Run: headless pygame with SDL's dummy video driver; simulated clock (each Clock.tick advances the game by its frame time, no real sleeping); random seed 0; keys injected as events and as key.get_pressed() state; no mouse input.
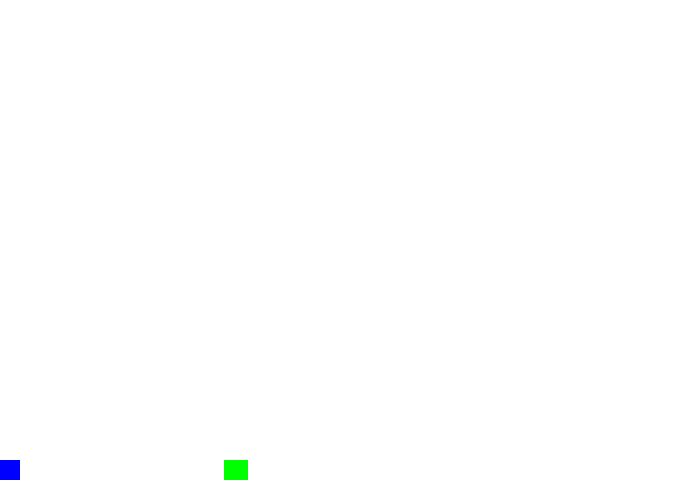
Frame 1 of 2 · flips 1–60 · no input
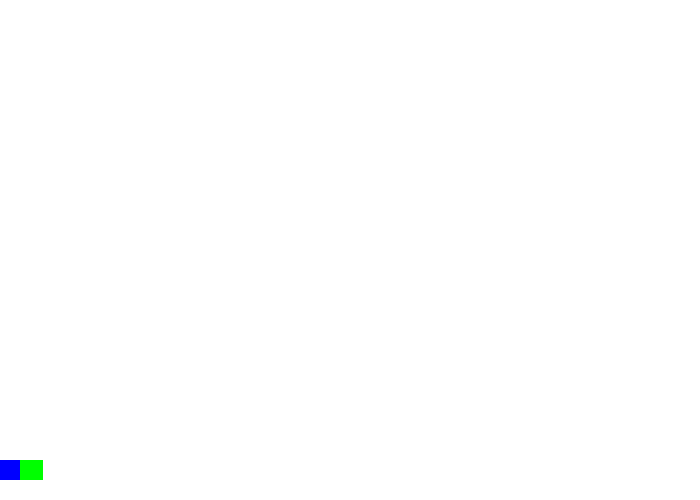
Frame 2 of 2 · flips 61–180 · tapped SPACE, RETURN · held RIGHT (→), D (game ended)

The pygame program that drew these frames:

import pygame
import math
import random
pygame.init()

BLACK = (0,0,0)
WHITE = (255,255,255)
GREEN = (0,255,0)
RED = (255,0,0)
BLUE = (0,0,255)

size = (700,500)
screen = pygame.display.set_mode(size)

pygame.display.set_caption("DINO DASH")


class Cactus(pygame.sprite.Sprite):
    def __init__ (self,color,width,height):
        pygame.sprite.Sprite.__init__(self)
        self.image = pygame.Surface([width,height])
        self.image.fill(color)
        self.rect = self.image.get_rect()
class Dino(pygame.sprite.Sprite):
    def  __init__(self,color,width,height):
        pygame.sprite.Sprite.__init__(self)
        self.image = pygame.Surface([width,height])
        self.image.fill(color)
        self.rect = self.image.get_rect()


done = False
clock = pygame.time.Clock()
cac_list = pygame.sprite.Group()
all_stuff = pygame.sprite.Group()
for i in range(5):
    cac = Cactus(GREEN,20,20)
    cac.rect.x = random.randrange(660)
    cac.rect.y = 460
    cac_list.add(cac)
    all_stuff.add(cac)
dino = Dino(BLUE,20,20)
dino.rect.x = 0
dino.rect.y = 460
all_stuff.add(dino)
while not done:
    for event in pygame.event.get():
        if event.type == pygame.QUIT:
            done = True
    screen.fill(WHITE)

    for cact in cac_list:
        pygame.draw.rect(screen,GREEN,[cac.rect.x,cac.rect.y,20,20])
        cac.rect.x -= 1
    pygame.draw.rect(screen,BLUE,[dino.rect.x,dino.rect.y,20,20])
    cac_hit_list = pygame.sprite.spritecollide(dino,cac_list,True)
    if len(cac_hit_list) > 0:
        print("YOU SUCK GAME OVER")
        done = True
           
    pygame.display.flip()
    clock.tick(30)
pygame.quit()        
